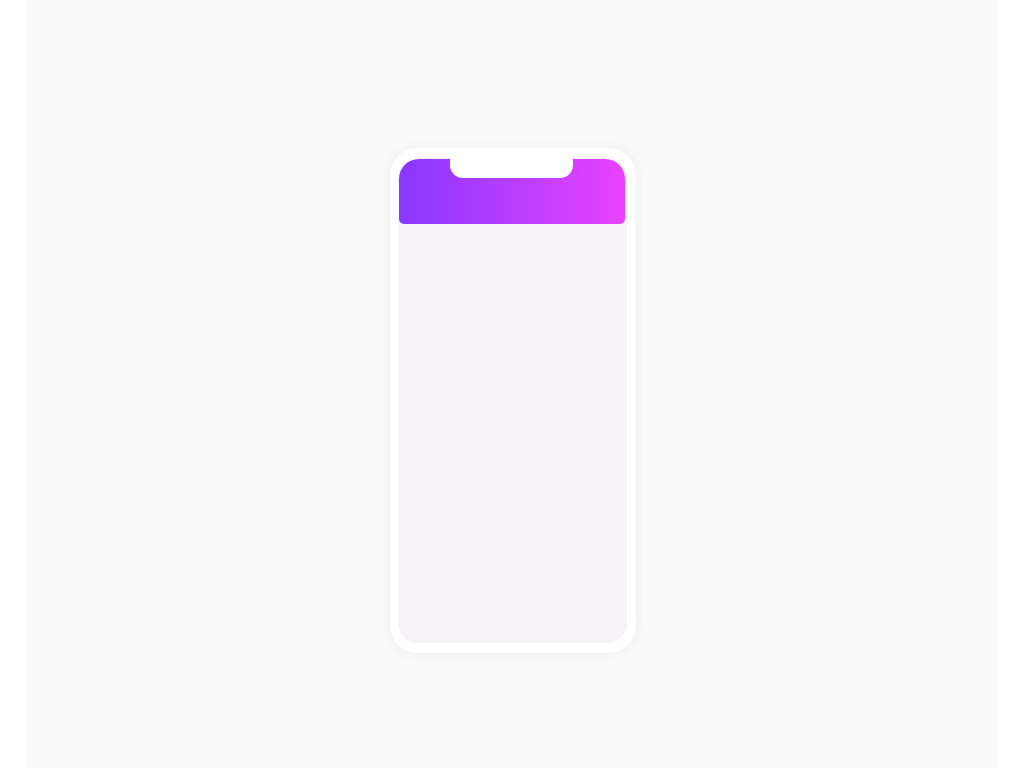

Give the HTML and CSS whose rendering is this image.

<!-- file: index.html -->
<!DOCTYPE html>
<html lang="en">

<head>
  <meta charset="UTF-8">
  <meta name="viewport" content="width=device-width, initial-scale=1.0">
  <!-- displays site properly based on user's device -->

  <link rel="icon" type="image/png" sizes="32x32" href="./images/favicon-32x32.png">
  <link rel="stylesheet" href="css/main.css">

  <link href="https://fonts.googleapis.com/css2?family=Rubik:wght@400;500;700&display=swap" rel="stylesheet">

  <title>Frontend Mentor | Chat app CSS</title>

</head>

<body>

    <div class="container">
      <div class="content">
        <div class="content__phone">
          <div class="app-header">
            
          </div>
        </div>
        <div class="content__text">

        </div>
      </div>
    </div>





  <!-- <div class="attribution">
    Challenge by <a href="https://www.frontendmentor.io?ref=challenge" target="_blank">Frontend Mentor</a>. 
    Coded by <a href="#">Your Name Here</a>.
  </div> -->
</body>

</html>

/* file: main.css */
* {
  margin: 0;
  padding: 0;
}

*,
*::after,
*::before {
  -webkit-box-sizing: inherit;
          box-sizing: inherit;
}

html {
  -webkit-box-sizing: border-box;
          box-sizing: border-box;
  font-size: 62.5%;
}

body .container {
  position: relative;
  width: 94.7%;
  height: 100vh;
  font-size: 1.6rem;
  margin: 0 auto;
  font-family: 'Rubik', sans-serif;
  z-index: -2;
}

.container {
  background-color: #FAFAFA;
}

.content {
  width: 100%;
  height: 100%;
  display: -webkit-box;
  display: -ms-flexbox;
  display: flex;
  margin: auto;
}

.content__phone {
  background-color: white;
  width: 24.6rem;
  height: 50.5rem;
  -webkit-box-shadow: 0px 0px 10px 0px #eeedf0;
          box-shadow: 0px 0px 10px 0px #eeedf0;
  margin: 14.8rem 0 0 36.3rem;
  border-radius: 2.7rem;
  position: relative;
  z-index: -2;
}

.content__phone::before {
  content: "";
  position: absolute;
  height: 96%;
  width: 93%;
  top: 1rem;
  left: .83rem;
  border-radius: 2rem;
  background-color: #f5f3f7;
  z-index: -1;
}

.content__phone::after {
  content: "";
  position: absolute;
  height: 6%;
  width: 50%;
  top: 0;
  left: 6rem;
  border-radius: 1.3rem;
  background-color: white;
  z-index: 1;
}

.content__phone .app-header {
  position: relative;
  width: 92%;
  left: .9rem;
  top: 1.1rem;
  height: 65px;
  background-image: -webkit-gradient(linear, left top, right top, from(#8838ff), to(#e942ff));
  background-image: linear-gradient(to right, #8838ff, #e942ff);
  border-radius: 2rem 2rem .5rem .5rem;
}
/*# sourceMappingURL=main.css.map */